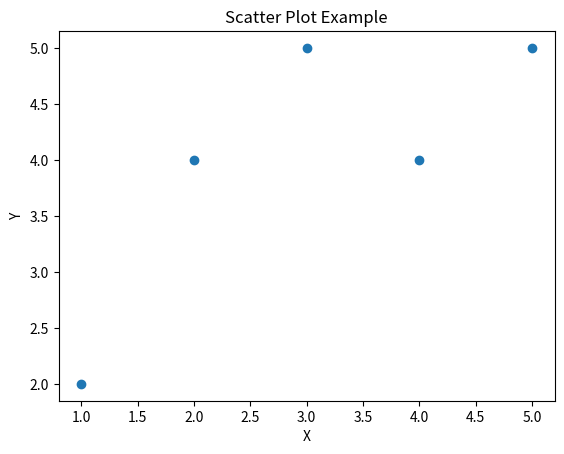

Reproduce this figure in Python.
import matplotlib.pyplot as plt

# Sample data
x = [1, 2, 3, 4, 5]
y = [2, 4, 5, 4, 5]

plt.figure()
plt.scatter(x, y)

plt.title("Scatter Plot Example")
plt.xlabel("X")
plt.ylabel("Y")

plt.show()
